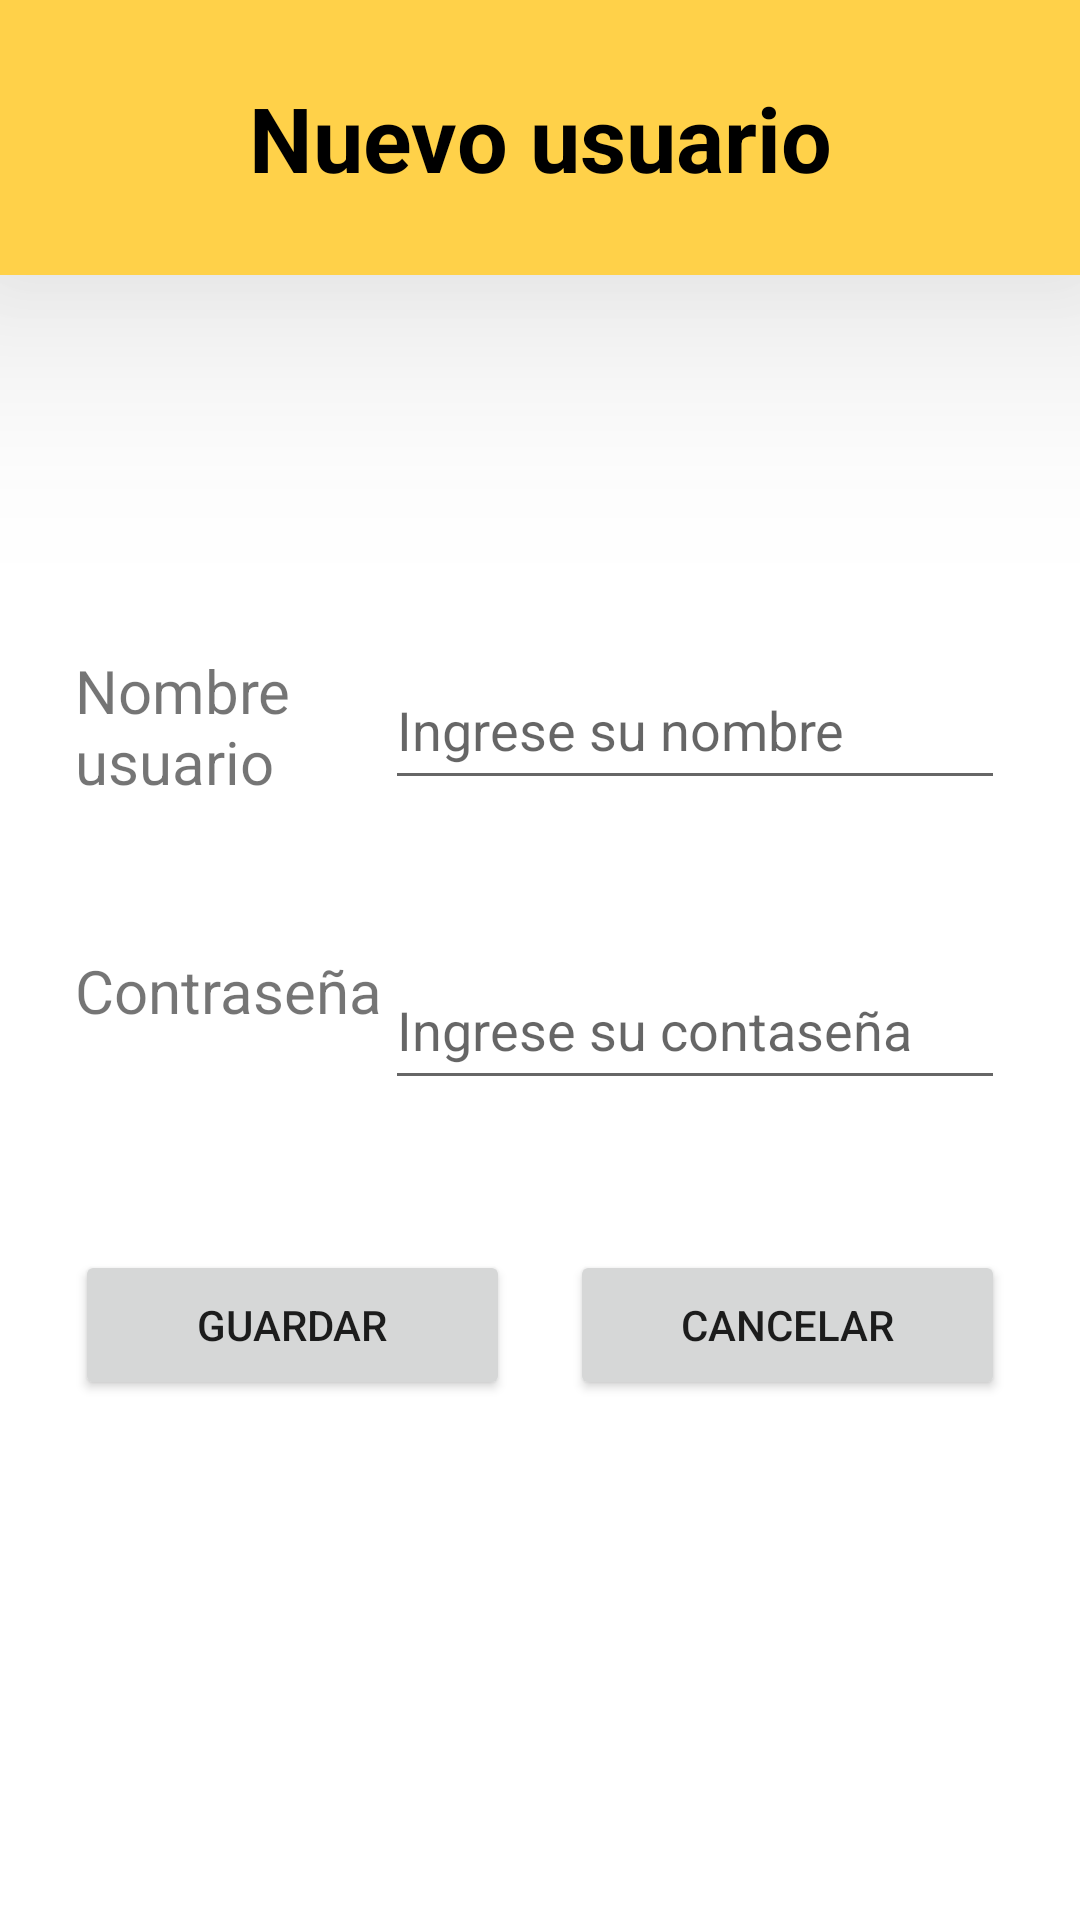

Produce the Android XML layout that renders to this screen, including the resource entries it uses.
<!-- AndroidManifest.xml: application theme Theme.HolaCA -->
<!-- res/layout/activity_new_user.xml -->
<?xml version="1.0" encoding="utf-8"?>
<LinearLayout xmlns:android="http://schemas.android.com/apk/res/android"
    xmlns:app="http://schemas.android.com/apk/res-auto"
    xmlns:tools="http://schemas.android.com/tools"
    android:layout_width="match_parent"
    android:layout_height="match_parent"
    android:orientation="vertical"
    tools:context=".NewUserActivity">

    <LinearLayout
        android:layout_width="match_parent"
        android:layout_height="match_parent"
        android:layout_weight="6"
        android:background="@color/primaryLightColor"
        android:elevation="50dp"
        android:orientation="vertical">

        <TextView
            android:layout_width="match_parent"
            android:layout_height="match_parent"
            android:text="@string/new_user"
            android:textSize="30sp"
            android:gravity="center"
            android:textColor="@color/primaryTextColor"
            android:textStyle="bold"/>
    </LinearLayout>

    <LinearLayout
        android:layout_width="match_parent"
        android:layout_height="match_parent"
        android:layout_weight="1"
        android:layout_marginTop="100dp"
        android:orientation="vertical">

        <LinearLayout
            android:layout_width="match_parent"
            android:layout_height="100sp"
            android:padding="25dp"
            android:orientation="horizontal">

            <TextView
                android:layout_width="match_parent"
                android:layout_height="match_parent"
                android:text="Nombre usuario"
                android:layout_weight="2"
                android:textSize="20sp"/>
            <EditText
                android:id="@+id/etNewUser"
                android:layout_width="match_parent"
                android:layout_height="match_parent"
                android:layout_weight="1"
                android:hint="@string/name_hint"/>

        </LinearLayout>
        <LinearLayout
            android:layout_width="match_parent"
            android:layout_height="100sp"
            android:padding="25dp"
            android:orientation="horizontal">

            <TextView
                android:layout_width="match_parent"
                android:layout_height="match_parent"
                android:text="@string/password"
                android:layout_weight="2"
                android:textSize="20sp"/>
            <EditText
                android:id="@+id/etNewPassword"
                android:layout_width="match_parent"
                android:layout_height="match_parent"
                android:layout_weight="1"
                android:hint="@string/password_hint"/>

        </LinearLayout>
        <LinearLayout
            android:layout_width="match_parent"
            android:layout_height="100sp"
            android:padding="25dp"
            android:orientation="horizontal">

            <Button
                android:id="@+id/btnNewUser"
                android:layout_width="match_parent"
                android:layout_height="match_parent"
                android:text="@string/save"
                android:layout_marginEnd="10dp"
                android:onClick="createUser"
                android:layout_weight="1"/>
            <Button
                android:id="@+id/btnCancelUser"
                android:layout_width="match_parent"
                android:layout_height="match_parent"
                android:text="@string/cancel"
                android:layout_marginStart="10dp"
                android:onClick="goToLogin"
                android:layout_weight="1"/>

        </LinearLayout>

    </LinearLayout>

</LinearLayout>
<!-- resources referenced by this layout -->
<resources>
  <color name="primaryLightColor">#ffd149</color>
  <color name="primaryTextColor">#000000</color>
  <string name="cancel">Cancelar</string>
  <string name="name_hint">Ingrese su nombre</string>
  <string name="new_user">Nuevo usuario</string>
  <string name="password">Contraseña</string>
  <string name="password_hint">Ingrese su contaseña</string>
  <string name="save">Guardar</string>
  <style name="Theme.HolaCA" parent="Theme.MaterialComponents.DayNight.DarkActionBar">
          
          <item name="colorPrimary">@color/primaryColor</item>
          <item name="colorPrimaryVariant">@color/primaryDarkColor</item>
          <item name="colorOnPrimary">@color/white</item>
          
          <item name="colorSecondary">@color/secondaryColor</item>
          <item name="colorSecondaryVariant">@color/secondaryDarkColor</item>
          <item name="colorOnSecondary">@color/black</item>
          
          <item name="android:statusBarColor" tools:targetApi="l">?attr/colorPrimaryVariant</item>
          
      </style>
  <color name="primaryColor">#ffa000</color>
  <color name="primaryDarkColor">#c67100</color>
  <color name="white">#FFFFFFFF</color>
  <color name="secondaryColor">#3d2622</color>
  <color name="secondaryDarkColor">#1a0000</color>
  <color name="black">#FF000000</color>
</resources>
